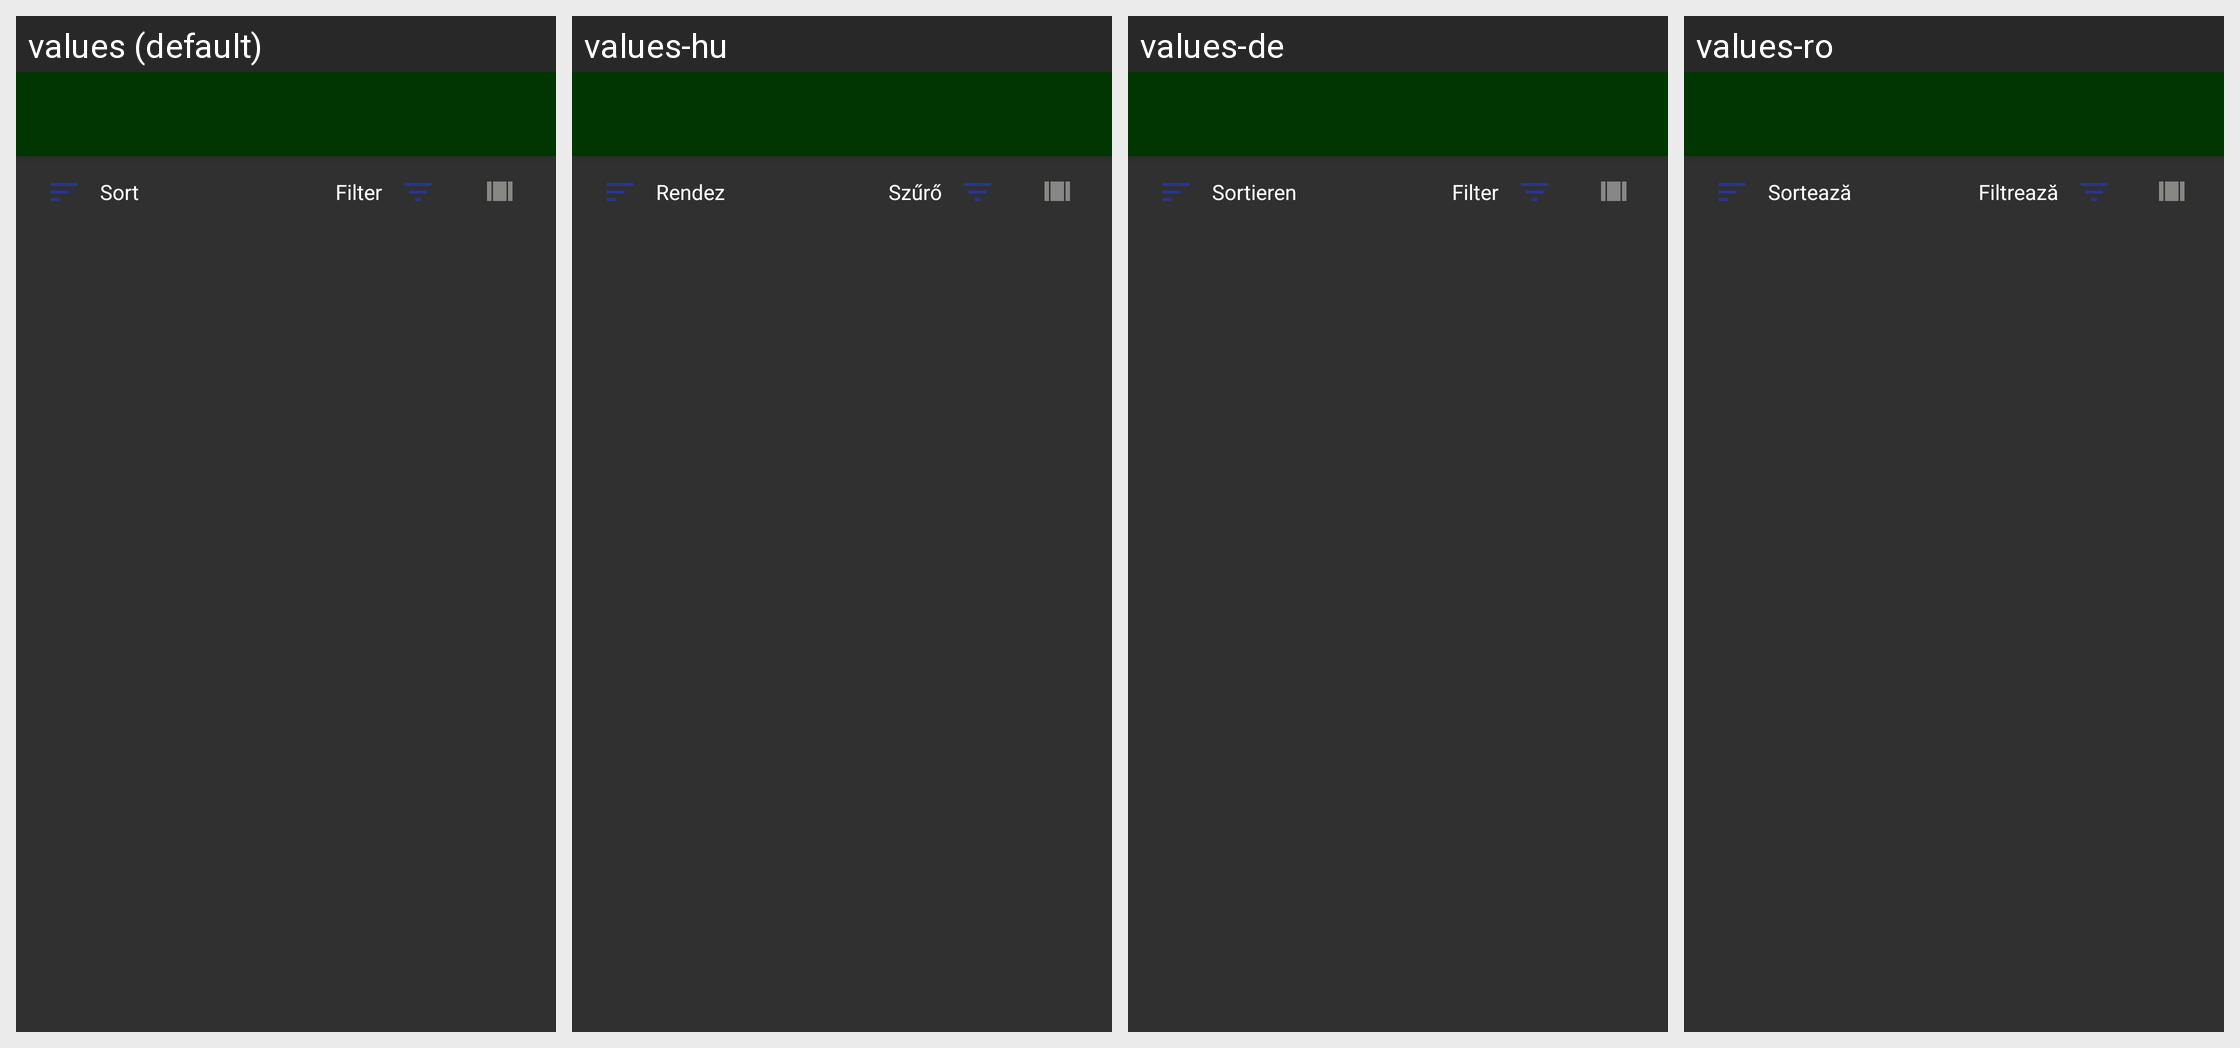

For this localized Android screen grid, give each drawn string resource with its value in every locale shown.
Android screen res/layout/app_bar_main.xml rendered under 4 locales, left to right: values (default), values-hu, values-de, values-ro. Device: Nexus 5 (rendered at 1080×1920; each locale shown at half size, 540×960, under a caption strip naming it); theme SongBookTheme.
Strings drawn on this screen, with the default value and each locale's value (text and hints the layout hard-codes, and strings that could not be matched under every locale, appear in the picture but are not listed):

sort
  values: Sort
  values-hu: Rendez
  values-de: Sortieren
  values-ro: Sortează

filter
  values: Filter
  values-hu: Szűrő
  values-de: Filter
  values-ro: Filtrează
